Photos from the image-classification dataset "train_split" in the GitHub repository ratanjyoti/bharatanatyam-mudra. Its 50 classes are: Alapadmam, Anjali, Aralam, Ardhachandran, Ardhapathaka, Berunda, Bramaram, Chakra, Chandrakala, Chaturam, Garuda, Hamsapaksha, Hamsasyam, Kangulam, Kapith, Kapotham, Karkatta, Kartariswastika, Katakamukha 1, Katakamukha 2, Katakamukha 3, Katakavardhana, Katrimukha, Khatva, Kilaka, Kurma, Matsya, Mayura, Mrigasirsha, Mukulam, Mushti, Nagabandha, Padmakosha, Pasha, Pathaka, Pushpaputa, Sakata, Samputa, Sarpasirsha, Shanka, Shivalinga, Shukatundam, Sikharam, Simhamukham, Suchi, Swastikam, Tamarachudam, Tripathaka, Trishulam, Varaha.

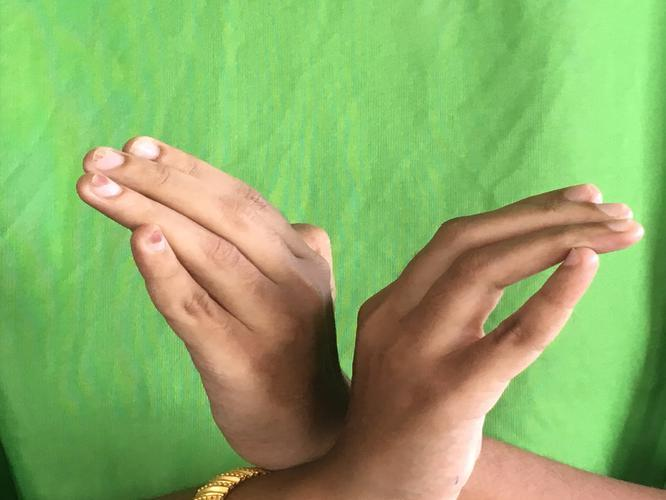
Label: Nagabandha

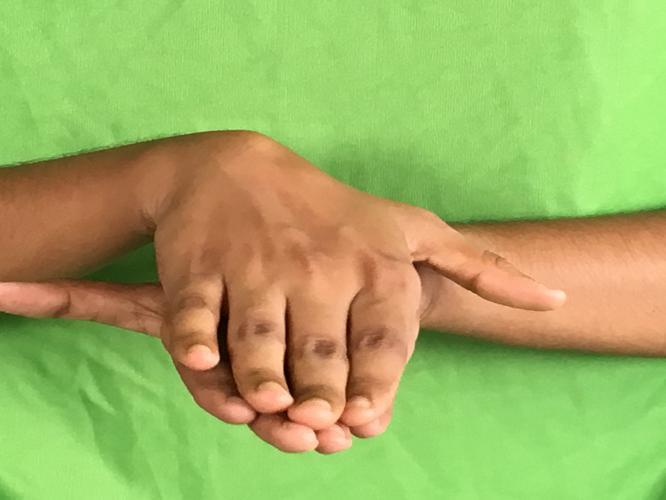
Label: Matsya

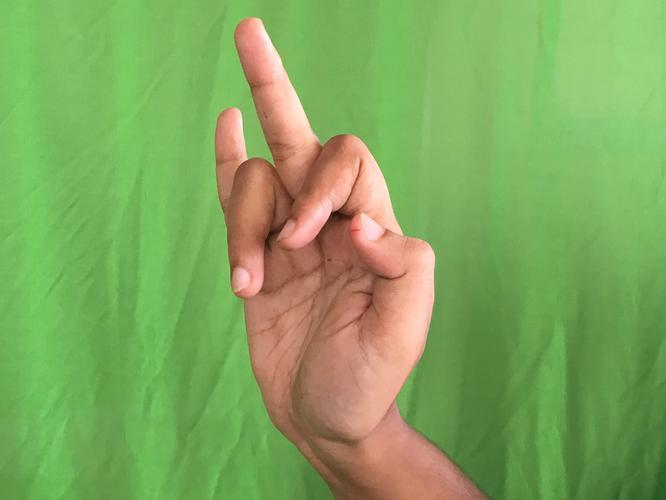
Label: Shukatundam

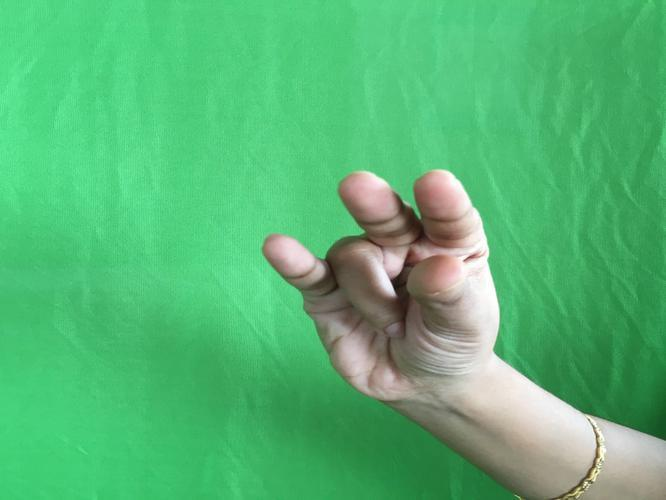
Label: Kangulam

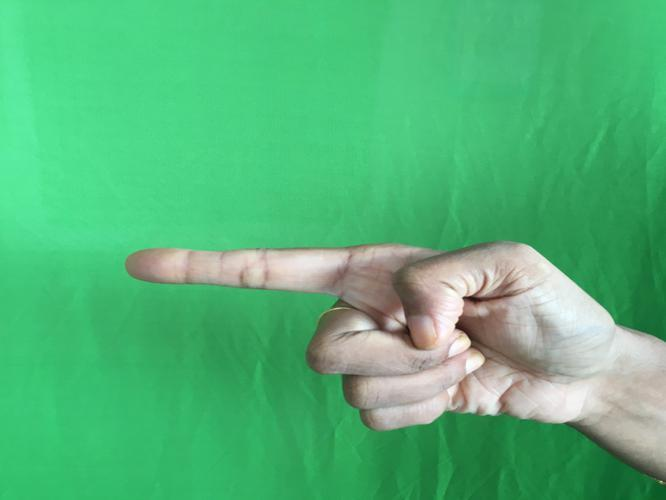
Label: Suchi

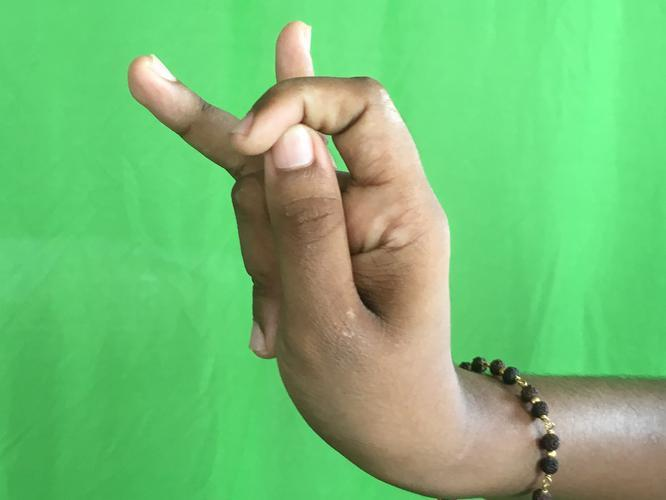
Label: Katakamukha 3
